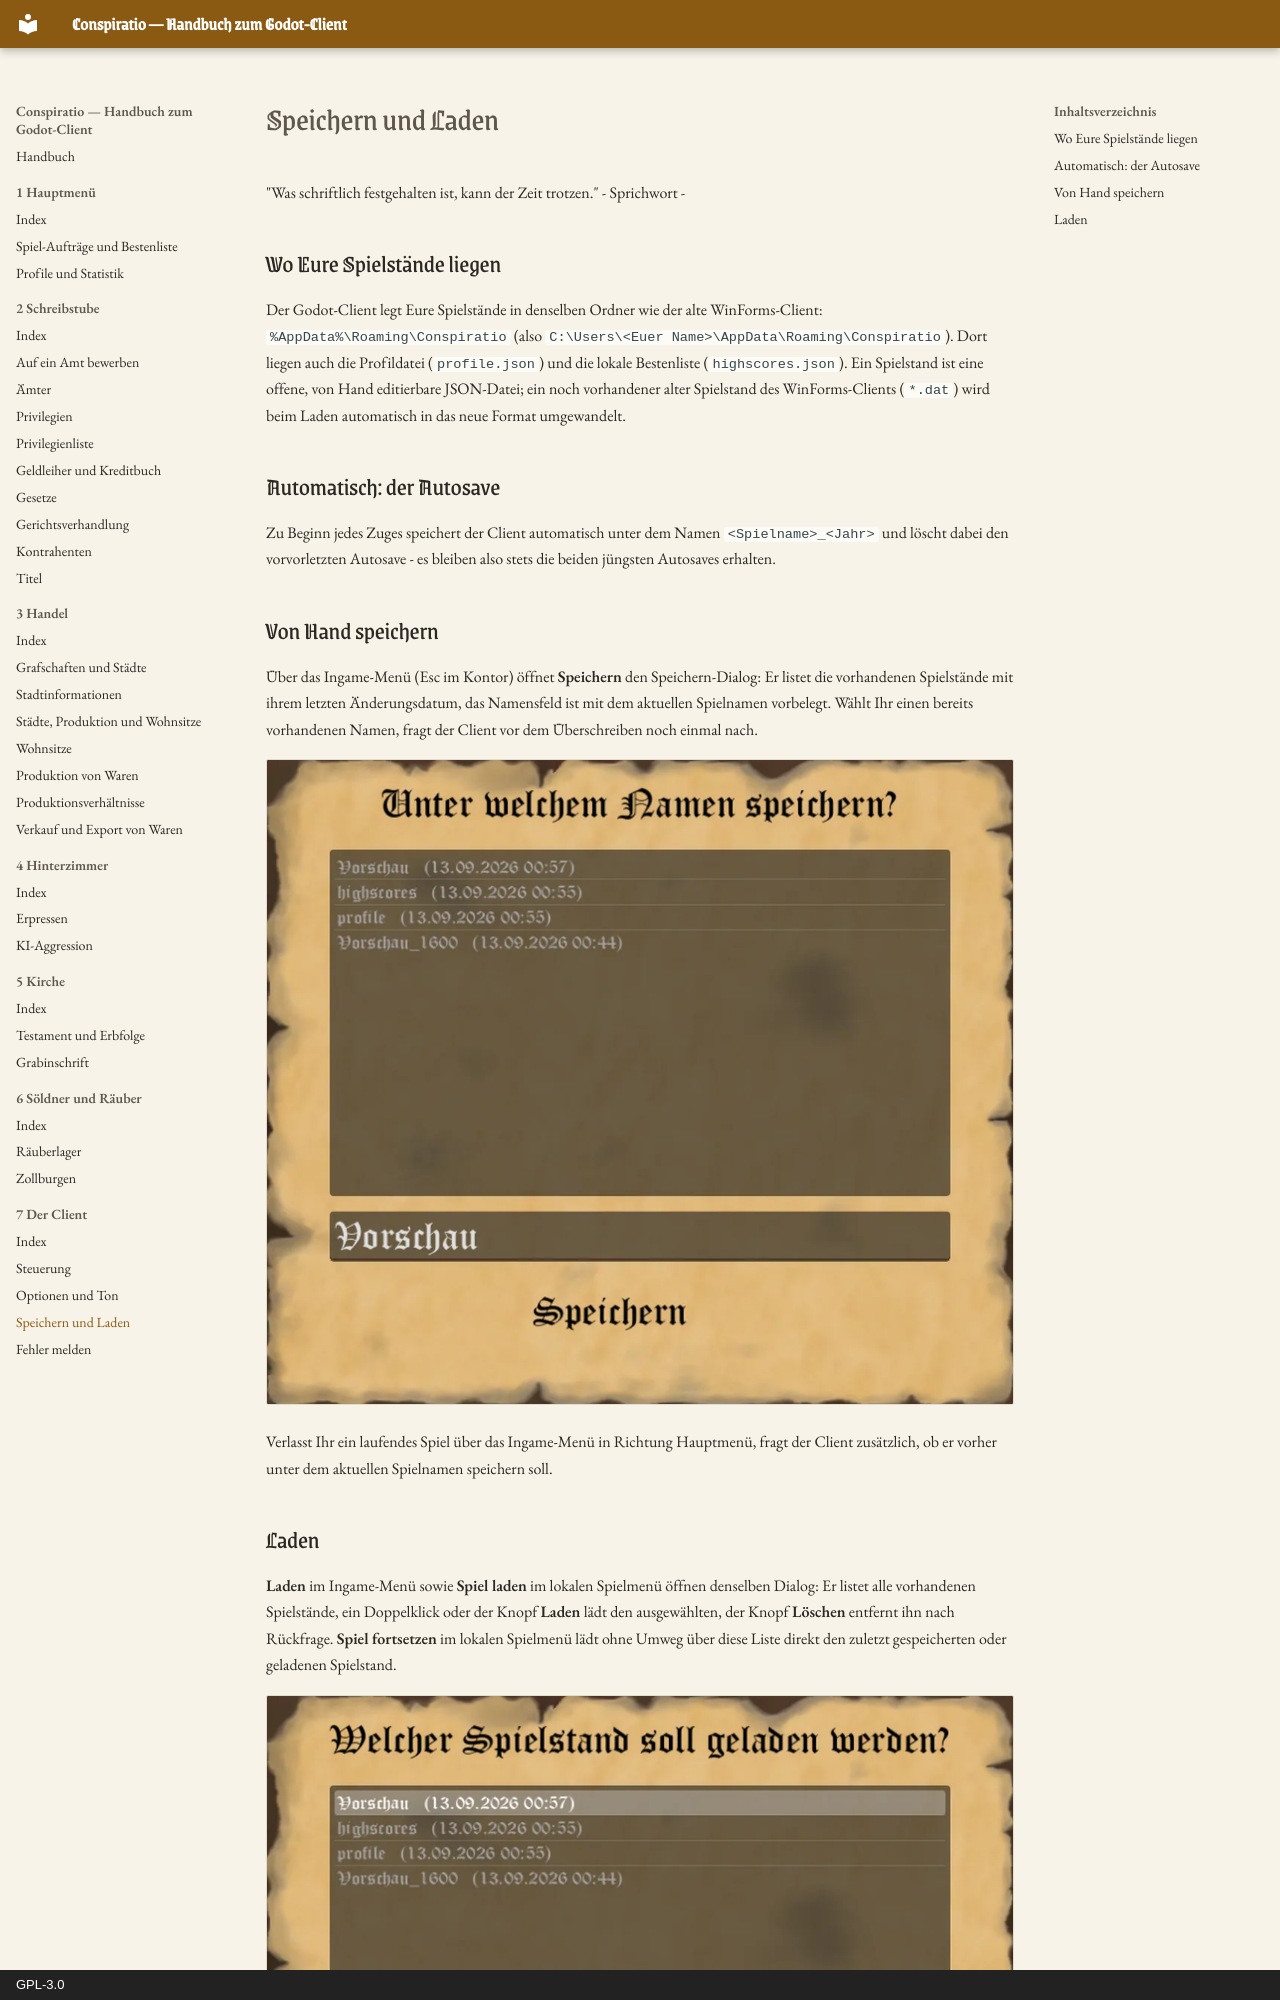

repository: Conspiratio/Conspiratio.Wiki · page: client/speichern-und-laden/index.html · generator: mkdocs · copyright: GPL-3.0

"Was schriftlich festgehalten ist, kann der Zeit trotzen." - Sprichwort -

## Wo Eure Spielstände liegen

Der Godot-Client legt Eure Spielstände in denselben Ordner wie der alte WinForms-Client:
`%AppData%\Roaming\Conspiratio` (also `C:\Users\<Euer Name>\AppData\Roaming\Conspiratio`). Dort liegen
auch die Profildatei (`profile.json`) und die lokale Bestenliste (`highscores.json`). Ein Spielstand ist
eine offene, von Hand editierbare JSON-Datei; ein noch vorhandener alter Spielstand des WinForms-Clients
(`*.dat`) wird beim Laden automatisch in das neue Format umgewandelt.

## Automatisch: der Autosave

Zu Beginn jedes Zuges speichert der Client automatisch unter dem Namen `<Spielname>_<Jahr>` und löscht
dabei den vorvorletzten Autosave - es bleiben also stets die beiden jüngsten Autosaves erhalten.

## Von Hand speichern

Über das Ingame-Menü (Esc im Kontor) öffnet **Speichern** den Speichern-Dialog: Er listet die
vorhandenen Spielstände mit ihrem letzten Änderungsdatum, das Namensfeld ist mit dem aktuellen
Spielnamen vorbelegt. Wählt Ihr einen bereits vorhandenen Namen, fragt der Client vor dem Überschreiben
noch einmal nach.

![Das Pergament Unter welchem Namen speichern mit der Liste vorhandener Spielstände und dem Eingabefeld für den Namen](../bilder/client/speichern.webp)

Verlasst Ihr ein laufendes Spiel über das Ingame-Menü in Richtung Hauptmenü, fragt der Client
zusätzlich, ob er vorher unter dem aktuellen Spielnamen speichern soll.
